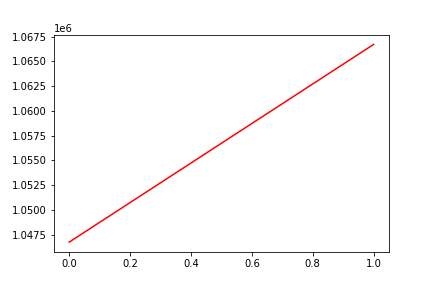

The data file committed next to this chart (first rows):
, date, assets
0, 0, 1046740
1, 20160809, 1066704
